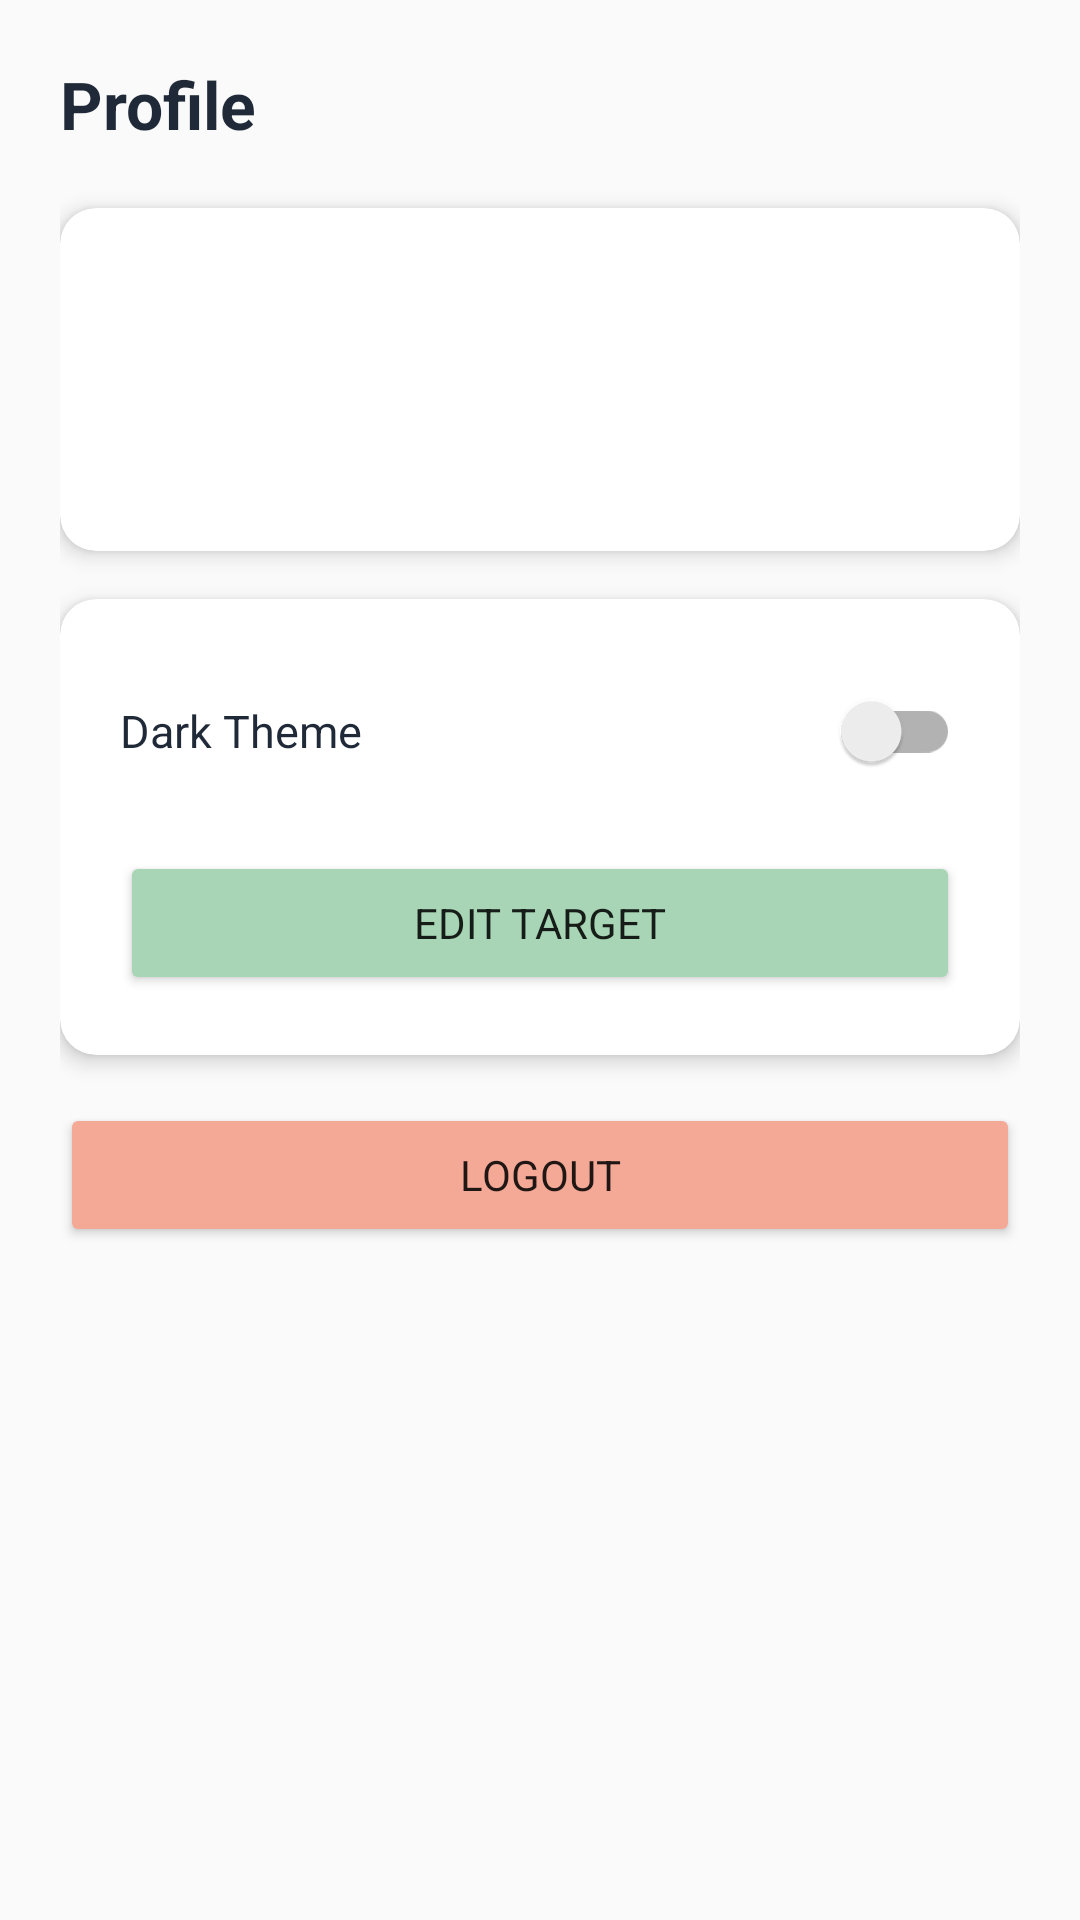

Here is an Android app screen rendered from its layout file. Give the layout XML and the strings, colors and styles it references.
<!-- AndroidManifest.xml: application theme Theme.CalorieMate -->
<!-- res/layout/fragment_profile.xml -->
<?xml version="1.0" encoding="utf-8"?>
<ScrollView xmlns:android="http://schemas.android.com/apk/res/android"
    xmlns:app="http://schemas.android.com/apk/res-auto"
    android:layout_width="match_parent"
    android:layout_height="match_parent"
    android:background="?android:attr/colorBackground">

    <LinearLayout
        android:layout_width="match_parent"
        android:layout_height="wrap_content"
        android:orientation="vertical"
        android:padding="20dp">

        <TextView
            android:layout_width="wrap_content"
            android:layout_height="wrap_content"
            android:text="@string/nav_profile"
            android:textSize="22sp"
            android:textStyle="bold"
            android:textColor="?attr/colorOnSurface"
            android:layout_marginBottom="20dp"/>

        <androidx.cardview.widget.CardView
            android:layout_width="match_parent"
            android:layout_height="wrap_content"
            app:cardCornerRadius="12dp"
            app:cardElevation="4dp"
            app:cardBackgroundColor="?attr/colorSurface"
            android:layout_marginBottom="16dp">

            <LinearLayout
                android:layout_width="match_parent"
                android:layout_height="wrap_content"
                android:orientation="vertical"
                android:padding="20dp">

                <TextView
                    android:id="@+id/tvProfileName"
                    android:layout_width="wrap_content"
                    android:layout_height="wrap_content"
                    android:textSize="18sp"
                    android:textStyle="bold"
                    android:textColor="?attr/colorOnSurface"
                    android:layout_marginBottom="6dp"/>

                <TextView
                    android:id="@+id/tvProfileEmail"
                    android:layout_width="wrap_content"
                    android:layout_height="wrap_content"
                    android:textSize="14sp"
                    android:textColor="@color/muted_gray"
                    android:layout_marginBottom="6dp"/>

                <TextView
                    android:id="@+id/tvProfileCalorieTarget"
                    android:layout_width="wrap_content"
                    android:layout_height="wrap_content"
                    android:textSize="14sp"
                    android:textColor="@color/soft_green"
                    android:textStyle="bold"/>

            </LinearLayout>
        </androidx.cardview.widget.CardView>

        <androidx.cardview.widget.CardView
            android:layout_width="match_parent"
            android:layout_height="wrap_content"
            app:cardCornerRadius="12dp"
            app:cardElevation="4dp"
            app:cardBackgroundColor="?attr/colorSurface"
            android:layout_marginBottom="16dp">

            <LinearLayout
                android:layout_width="match_parent"
                android:layout_height="wrap_content"
                android:orientation="vertical"
                android:padding="20dp">

                <LinearLayout
                    android:layout_width="match_parent"
                    android:layout_height="wrap_content"
                    android:orientation="horizontal"
                    android:gravity="center_vertical"
                    android:layout_marginBottom="16dp">

                    <TextView
                        android:layout_width="0dp"
                        android:layout_height="wrap_content"
                        android:layout_weight="1"
                        android:text="@string/label_dark_theme"
                        android:textSize="15sp"
                        android:textColor="?attr/colorOnSurface"/>

                    <androidx.appcompat.widget.SwitchCompat
                        android:id="@+id/switchDarkMode"
                        android:layout_width="wrap_content"
                        android:layout_height="wrap_content"/>

                </LinearLayout>

                <Button
                    android:id="@+id/btnEditTarget"
                    android:layout_width="match_parent"
                    android:layout_height="wrap_content"
                    android:text="@string/btn_edit_target"
                    android:backgroundTint="@color/soft_green"/>

            </LinearLayout>
        </androidx.cardview.widget.CardView>

        <Button
            android:id="@+id/btnLogout"
            android:layout_width="match_parent"
            android:layout_height="wrap_content"
            android:text="@string/btn_logout"
            android:backgroundTint="@color/soft_coral"/>

    </LinearLayout>
</ScrollView>
<!-- resources referenced by this layout -->
<resources>
  <color name="muted_gray">#6B7280</color>
  <color name="soft_coral">#F4A896</color>
  <color name="soft_green">#A8D5B5</color>
  <string name="btn_edit_target">Edit Target</string>
  <string name="btn_logout">Logout</string>
  <string name="label_dark_theme">Dark Theme</string>
  <string name="nav_profile">Profile</string>
  <style name="Theme.CalorieMate" parent="Theme.MaterialComponents.DayNight.NoActionBar">
          <item name="colorPrimary">@color/soft_green</item>
          <item name="colorPrimaryVariant">@color/soft_green</item>
          <item name="colorOnPrimary">@color/white</item>
          <item name="colorSecondary">@color/soft_coral</item>
          <item name="colorOnSecondary">@color/white</item>
          <item name="android:colorBackground">@color/warm_white</item>
          <item name="colorSurface">@color/white</item>
          <item name="colorOnSurface">@color/text_primary</item>
          <item name="android:fontFamily">sans-serif</item>
      </style>
  <color name="white">#FFFFFF</color>
  <color name="warm_white">#FAFAFA</color>
  <color name="text_primary">#1F2937</color>
</resources>
